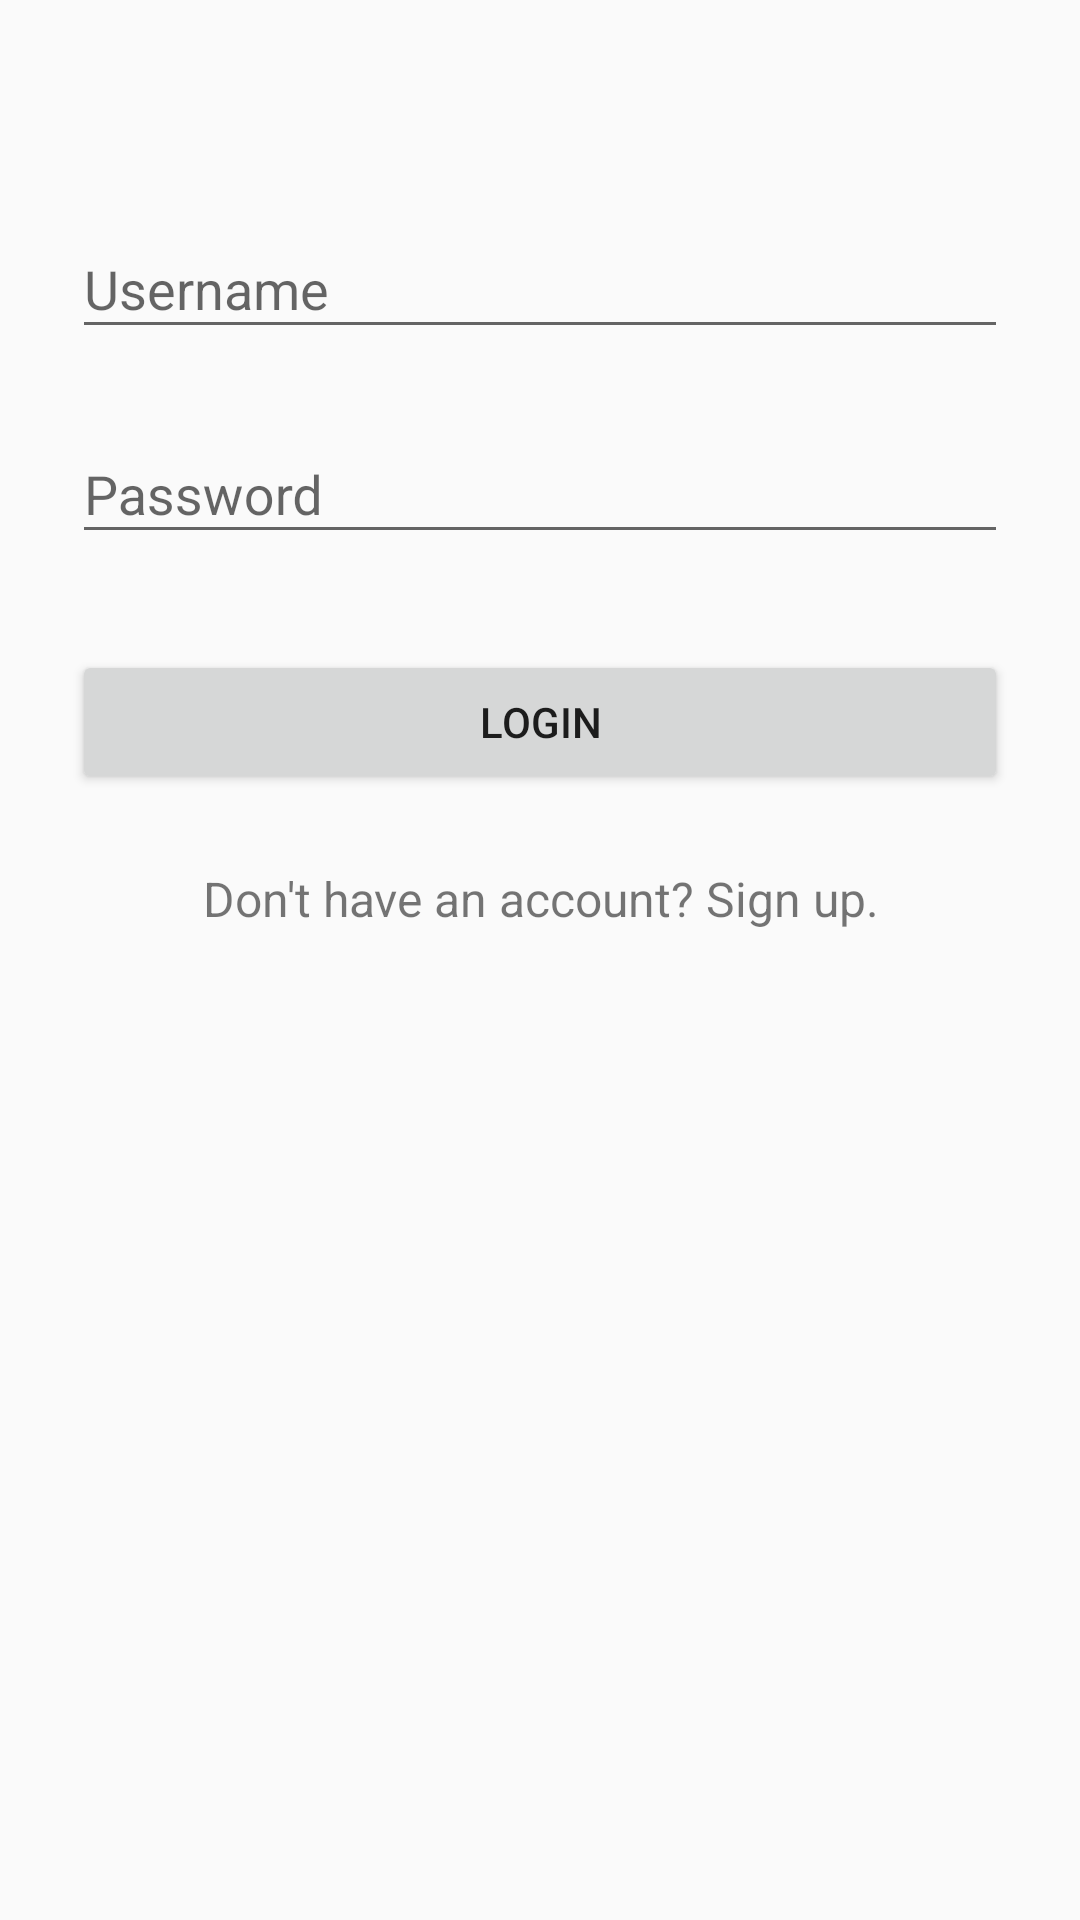

The Android layout XML behind this screen, and the referenced resources:
<!-- AndroidManifest.xml: application theme AppTheme.NoActionBar -->
<!-- res/layout/activity_login.xml -->
<?xml version="1.0" encoding="utf-8"?>
<ScrollView xmlns:android="http://schemas.android.com/apk/res/android"
            android:layout_width="fill_parent"
            android:layout_height="fill_parent"
            android:fitsSystemWindows="true">

    <LinearLayout
            android:orientation="vertical"
            android:layout_width="match_parent"
            android:layout_height="wrap_content"
            android:paddingTop="56dp"
            android:paddingLeft="24dp"
            android:paddingRight="24dp">

        
        
        
        
        

        
        <android.support.design.widget.TextInputLayout
                android:layout_width="match_parent"
                android:layout_height="wrap_content"
                android:layout_marginTop="8dp"
                android:layout_marginBottom="8dp">
            <android.support.design.widget.TextInputEditText
                    android:layout_width="match_parent"
                    android:layout_height="wrap_content"
                    android:id="@+id/etUsername"
                    android:hint="@string/username"/>
        </android.support.design.widget.TextInputLayout>

        
        <android.support.design.widget.TextInputLayout
                android:layout_width="match_parent"
                android:layout_height="wrap_content"
                android:layout_marginTop="8dp"
                android:layout_marginBottom="8dp">
            <EditText android:id="@+id/etPassword"
                      android:layout_width="match_parent"
                      android:layout_height="wrap_content"
                      android:inputType="textPassword"
                      android:hint="@string/password"/>
        </android.support.design.widget.TextInputLayout>

        <android.support.v7.widget.AppCompatButton
                android:id="@+id/bLogin"
                android:layout_width="fill_parent"
                android:layout_height="wrap_content"
                android:layout_marginTop="24dp"
                android:layout_marginBottom="24dp"
                android:padding="12dp"
                android:text="@string/login"/>

        <TextView android:id="@+id/bRegister"
                  android:layout_width="fill_parent"
                  android:layout_height="wrap_content"
                  android:layout_marginBottom="24dp"
                  android:text="@string/register"
                  android:gravity="center"
                  android:textSize="16dip"/>

    </LinearLayout>
</ScrollView>
<!-- resources referenced by this layout -->
<resources>
  <!-- drawable logo: jpg bitmap (drawable, 21895 bytes) -->
  <string name="login">Login</string>
  <string name="password">Password</string>
  <string name="register">Don\'t have an account? Sign up.</string>
  <string name="username">Username</string>
  <style name="AppTheme.NoActionBar">
          <item name="windowActionBar">false</item>
          <item name="windowNoTitle">true</item>
      </style>
</resources>
